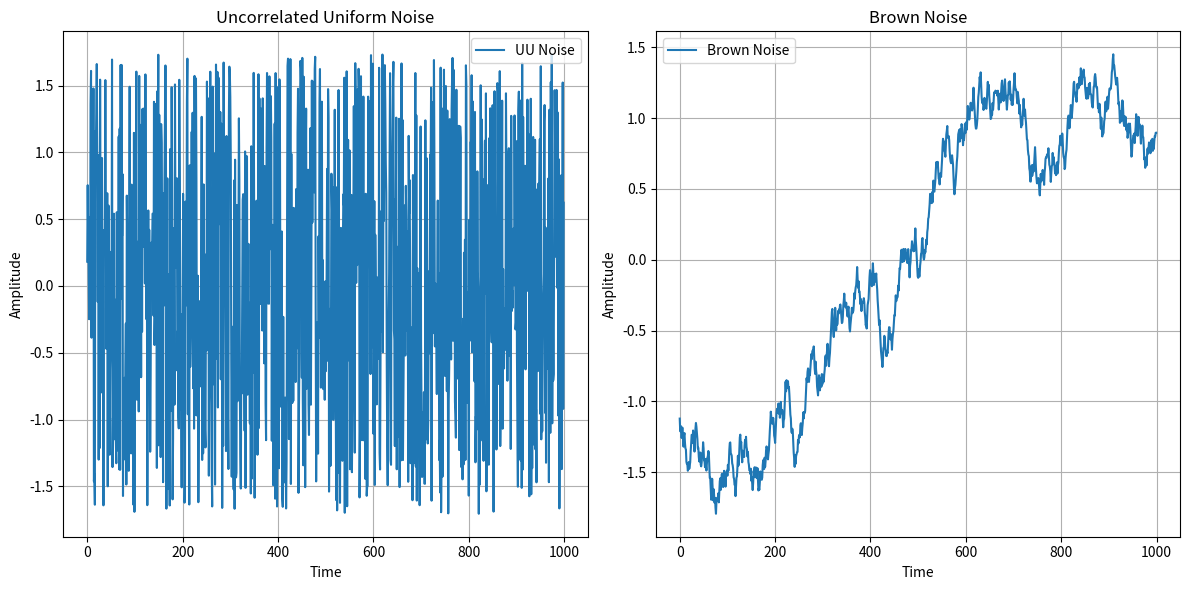

Here is the Python script that generated this plot:
import numpy as np
import matplotlib.pyplot as plt

# Settings
np.random.seed(0)
num_points = 1000

# Generate UU noise
uu_noise = np.random.uniform(-1, 1, num_points)

# Generate Brown noise
brownian_step = np.random.uniform(-1, 1, num_points)
brown_noise = np.cumsum(brownian_step)

# Normalize the Signals
uu_noise = (uu_noise - np.mean(uu_noise)) / np.std(uu_noise)
brown_noise = (brown_noise - np.mean(brown_noise)) / np.std(brown_noise)

# Create the Graph
plt.figure(figsize=(12, 6))

# Graph of the Uncorrelated Uniform Noise
plt.subplot(1, 2, 1)
plt.plot(uu_noise, label='UU Noise')
plt.title('Uncorrelated Uniform Noise')
plt.xlabel('Time')
plt.ylabel('Amplitude')  # Corretto da 'ylabe' a 'ylabel'
plt.grid(True)
plt.legend()

# Graph of the Brown Noise
plt.subplot(1, 2, 2)
plt.plot(brown_noise, label='Brown Noise')
plt.title('Brown Noise')
plt.xlabel('Time')
plt.ylabel('Amplitude')  # Corretto da 'ylabe' a 'ylabel'
plt.grid(True)
plt.legend()

plt.tight_layout()
plt.show()




